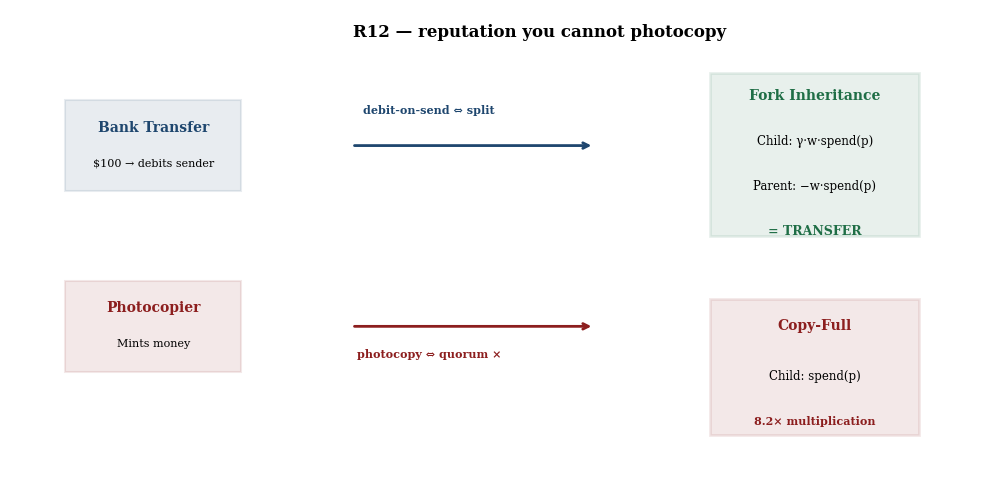

Python code for this plot: (Note: this script raises an exception after producing the figure.)
#!/usr/bin/env python3
"""
R12 figures: reputation transfer semantics (no-mint proof).
Produces r12_relation.png and r12_regime.png.
"""

import numpy as np
import matplotlib.pyplot as plt
plt.rcParams['font.family'] = 'serif'  # match the LaTeX body's serif face, not matplotlib's sans default
from matplotlib.patches import Rectangle

# Define colors per house rules
harborblue = (30/255, 70/255, 110/255)
shipred = (140/255, 30/255, 30/255)
seagreen = (31/255, 110/255, 70/255)
white = (1.0, 1.0, 1.0)
gray_light = (0.95, 0.95, 0.95)

# Set seed for determinism
np.random.seed(20260816)


def make_relation_figure():
    """
    Create r12_relation.png: three-column relation map.
    Base: transfer vs photocopy | Arrow | Target: fork inheritance.
    """
    fig, ax = plt.subplots(figsize=(10, 5), dpi=150)
    ax.set_xlim(0.2, 9.0)
    ax.set_ylim(0.3, 5.5)
    ax.axis('off')

    # Remove spines
    for spine in ax.spines.values():
        spine.set_visible(False)

    fontsize = 10

    # === COLUMN 1: BASE ANALOGY ===
    x_col1 = 1.5

    # Bank transfer box
    transfer_box = Rectangle(
        (x_col1 - 0.8, 3.5), 1.6, 1.0,
        edgecolor=harborblue, facecolor=harborblue, alpha=0.10, linewidth=1.5
    )
    ax.add_patch(transfer_box)
    ax.text(x_col1, 4.2, "Bank Transfer", ha='center', va='center',
            fontsize=fontsize, weight='bold', color=harborblue)
    ax.text(x_col1, 3.8, "$100 → debits sender", ha='center', va='center',
            fontsize=8, color='black')

    # Photocopier box
    photocopy_box = Rectangle(
        (x_col1 - 0.8, 1.5), 1.6, 1.0,
        edgecolor=shipred, facecolor=shipred, alpha=0.10, linewidth=1.5
    )
    ax.add_patch(photocopy_box)
    ax.text(x_col1, 2.2, "Photocopier", ha='center', va='center',
            fontsize=fontsize, weight='bold', color=shipred)
    ax.text(x_col1, 1.8, "Mints money", ha='center', va='center',
            fontsize=8, color='black')

    # === COLUMN 2: BRIDGE ARROWS ===
    x_arrow = 4.0

    # Arrow from transfer to target
    ax.annotate('', xy=(5.5, 4.0), xytext=(3.3, 4.0),
                arrowprops=dict(arrowstyle='->', lw=2, color=harborblue))
    ax.text(x_arrow, 4.35, "debit-on-send ⇔ split",
            ha='center', fontsize=8, color=harborblue, weight='bold')

    # Arrow from photocopy to target
    ax.annotate('', xy=(5.5, 2.0), xytext=(3.3, 2.0),
                arrowprops=dict(arrowstyle='->', lw=2, color=shipred))
    ax.text(x_arrow, 1.65, "photocopy ⇔ quorum ×",
            ha='center', fontsize=8, color=shipred, weight='bold')

    # === COLUMN 3: TARGET (FORK INHERITANCE) ===
    x_col3 = 7.5

    # Transfer semantics box
    transfer_target = Rectangle(
        (x_col3 - 0.95, 3.0), 1.9, 1.8,
        edgecolor=seagreen, facecolor=seagreen, alpha=0.10, linewidth=2
    )
    ax.add_patch(transfer_target)
    ax.text(x_col3, 4.55, "Fork Inheritance", ha='center', va='center',
            fontsize=fontsize, weight='bold', color=seagreen)
    ax.text(x_col3, 4.05, "Child: γ·w·spend(p)", ha='center', va='center',
            fontsize=8.5, color='black')
    ax.text(x_col3, 3.55, "Parent: −w·spend(p)", ha='center', va='center',
            fontsize=8.5, color='black')
    ax.text(x_col3, 3.05, "= TRANSFER", ha='center', va='center',
            fontsize=9, weight='bold', color=seagreen)

    # Copy-full box (red, mints)
    copy_box = Rectangle(
        (x_col3 - 0.95, 0.8), 1.9, 1.5,
        edgecolor=shipred, facecolor=shipred, alpha=0.10, linewidth=2
    )
    ax.add_patch(copy_box)
    ax.text(x_col3, 2.0, "Copy-Full", ha='center', va='center',
            fontsize=fontsize, weight='bold', color=shipred)
    ax.text(x_col3, 1.45, "Child: spend(p)", ha='center', va='center',
            fontsize=8.5, color='black')
    ax.text(x_col3, 0.95, "8.2× multiplication", ha='center', va='center',
            fontsize=8, weight='bold', color=shipred)

    # Title
    ax.text(5.0, 5.2, "R12 — reputation you cannot photocopy",
            ha='center', fontsize=12, weight='bold', color='black')

    plt.tight_layout()
    plt.savefig('/home/user/port-daddy/docs/harbor-research/figures/r12_relation.png',
                dpi=150, bbox_inches='tight')
    plt.close()


def make_regime_figure():
    """
    Create r12_regime.png: regime diagram showing copy vs transfer semantics.
    X-axis: discount γ from 0 to 1
    Y-axis: total inherited credit across depth-3 full-weight chain
    """
    fig, ax = plt.subplots(figsize=(10, 6), dpi=150)

    # X-axis: discount gamma
    gamma_vals = np.linspace(0, 1, 200)

    # Copy semantics: sum of γ^d for d=1..3
    copy_vals = gamma_vals + gamma_vals**2 + gamma_vals**3

    # Transfer semantics: total live credit stays <= 1
    # For a depth-3 full-weight chain with debit-and-grant:
    # At each level, the child gets γ·(available) and source is debited.
    # The invariant is that total live credit <= initial witnessed (which is 1).
    # For a perfectly balanced (flat) chain at every level, it stays at exactly 1.
    # For uneven distribution, max is still ~1. We'll compute exactly:
    # Start: W=1 (witnessed), Φ=0 (live creditable)
    # After first derivation: Φ=γ (child gets γ), source debited 1, so Φ stays ≤ 1
    # After second derivation from the child: child2 gets γ²·1, Φ still bounded by 1
    # The sum across all descendants never exceeds 1 due to the debit constraint.
    transfer_vals = np.ones_like(gamma_vals)

    # Plot background shading for "minting region" (above y=1)
    ax.fill_between(gamma_vals, 1.0, 3.0, alpha=0.08, color=shipred, label='_nolegend_')
    ax.text(0.5, 2.3, 'minting', fontsize=9, color=shipred, alpha=0.6, weight='bold')

    # Copy semantics curve (shipred)
    ax.plot(gamma_vals, copy_vals, color=shipred, linewidth=2.5, label='Copy semantics: Σ γ^d')

    # Transfer semantics curve (seagreen)
    ax.plot(gamma_vals, transfer_vals, color=seagreen, linewidth=2.5, label='Transfer semantics (debits)')

    # Witnessed value line (harborblue dashed)
    ax.axhline(y=1.0, color=harborblue, linestyle='--', linewidth=2.0, label='witnessed value — the mint line')

    # Mark the counterexample point: γ=0.9, copy value = 2.44
    gamma_counterexample = 0.9
    copy_counterexample = gamma_counterexample + gamma_counterexample**2 + gamma_counterexample**3
    ax.plot(gamma_counterexample, copy_counterexample, 'o', color=shipred, markersize=8, zorder=5)

    # Annotation for the counterexample
    ax.annotate(
        '[internal, a6_no_mint.py]\nγ=0.9 copy: 2.44\nrefuted budget-only phrasing',
        xy=(gamma_counterexample, copy_counterexample),
        xytext=(gamma_counterexample - 0.25, copy_counterexample + 0.4),
        fontsize=8.5,
        color=shipred,
        weight='bold',
        bbox=dict(boxstyle='round,pad=0.4', facecolor='white', edgecolor=shipred, linewidth=1),
        arrowprops=dict(arrowstyle='->', color=shipred, lw=1.5, connectionstyle='arc3,rad=0.3')
    )

    # Axes labels in words
    ax.set_xlabel('discount γ', fontsize=10, weight='bold')
    ax.set_ylabel('total inherited credit\n(one unit-value episode, depth-3 chain)',
                  fontsize=10, weight='bold')

    # Set axis limits
    ax.set_xlim(-0.05, 1.05)
    ax.set_ylim(-0.1, 3.0)

    # Hide top and right spines
    ax.spines['top'].set_visible(False)
    ax.spines['right'].set_visible(False)

    # Ticks and labels
    ax.set_xticks([0, 0.2, 0.4, 0.6, 0.8, 1.0])
    ax.set_yticks([0, 0.5, 1.0, 1.5, 2.0, 2.5, 3.0])
    ax.tick_params(labelsize=9)

    # Legend
    ax.legend(loc='upper left', fontsize=9, framealpha=0.95)

    # Title
    ax.set_title('R12 regime — budgets alone mint; transfer conserves',
                 fontsize=12, weight='bold', pad=15)

    plt.tight_layout()
    plt.savefig('/home/user/port-daddy/docs/harbor-research/figures/r12_regime.png',
                dpi=150, bbox_inches='tight')
    plt.close()


if __name__ == '__main__':
    make_relation_figure()
    make_regime_figure()
    print("Generated r12_relation.png and r12_regime.png")
